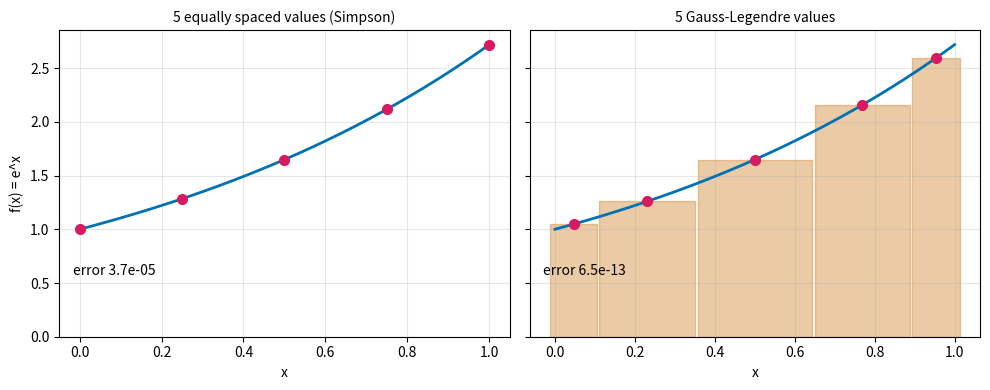
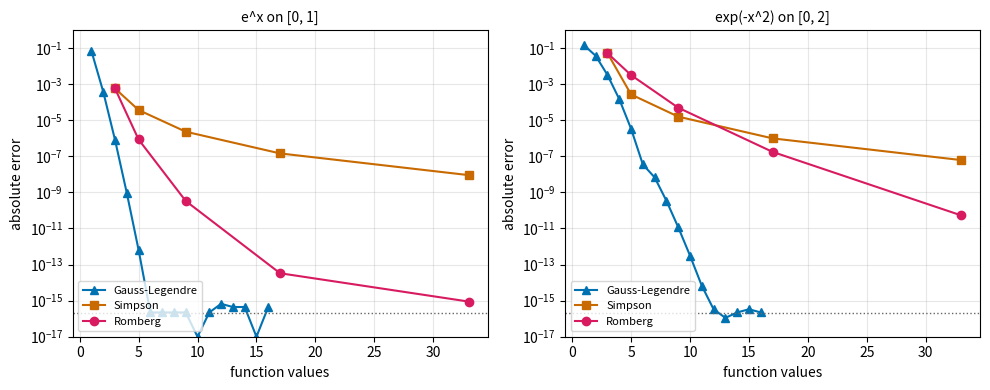
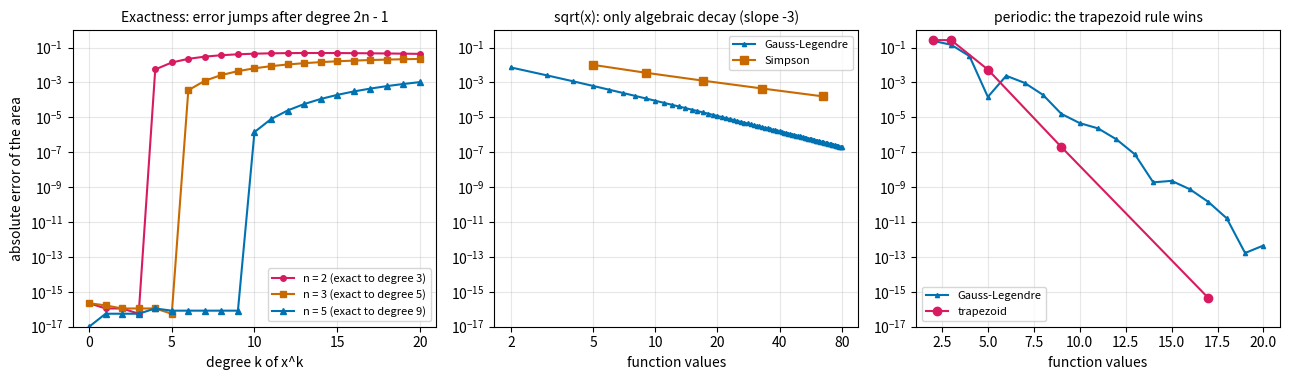

The script that saved these images, in order:
"""Session 5 (Level 3): Gaussian quadrature, choosing the sample points as well as the weights.

Run:  python start.py 5
"""
# %% [markdown]
# # Session 5: Gaussian quadrature
# **A. Real-world problem.** In Session 4 Romberg integration needed 65 function values to
# reach 1e-12 for a bell curve, and Simpson's rule needed 513. If every value is a one-minute
# simulation that is a long wait. All those rules used *equally spaced* points and only chose
# the weights. What if we also choose **where** to sample? Today you build the Gauss-Legendre
# rule: n well-chosen points that are exact for every polynomial up to degree 2n - 1, check
# it against exact areas, compare it with Simpson and Romberg for the same number of values,
# and find out when it fails.
#
# *General education only: the numbers are for learning, not for engineering design.*

# %%
import math
import pathlib

import numpy as np

OUT = (pathlib.Path(__file__).resolve().parent if "__file__" in globals() else pathlib.Path(".")) / "out"


# %% [markdown]
# ## Step 1: the points are the roots of a Legendre polynomial
# The Legendre polynomials P_0 = 1, P_1 = x, P_2 = (3x^2 - 1)/2, ... come from the recurrence
# (k + 1) P_(k+1) = (2k + 1) x P_k - k P_(k-1). The n sample points of the n-point Gauss rule
# on [-1, 1] are the n roots of P_n; they lie inside the interval, crowd towards the ends and
# are symmetric about 0. We find each root with Newton's method, starting from a good guess.

# %%
def legendre_and_derivative(n, x):
    """P_n(x) and its derivative, by the three-term recurrence."""
    if n < 0:
        raise ValueError("n must be at least 0")
    p_prev, p = 1.0, x
    if n == 0:
        return 1.0, 0.0
    for k in range(1, n):
        p_prev, p = p, ((2 * k + 1) * x * p - k * p_prev) / (k + 1)
    dp = n * (x * p - p_prev) / (x * x - 1.0)
    return p, dp


def gauss_legendre_nodes(n):
    """Nodes (increasing) and weights of the n-point Gauss-Legendre rule on [-1, 1]."""
    if n < 1:
        raise ValueError("n must be at least 1")
    nodes, weights = [], []
    for k in range(1, n + 1):
        x = math.cos(math.pi * (k - 0.25) / (n + 0.5))      # good starting guess for the k-th root
        for _ in range(100):
            p, dp = legendre_and_derivative(n, x)
            step = p / dp
            x -= step
            if abs(step) < 1e-15:
                break
        _, dp = legendre_and_derivative(n, x)
        nodes.append(x)
        weights.append(2.0 / ((1.0 - x * x) * dp * dp))
    order = np.argsort(nodes)
    return np.array(nodes)[order], np.array(weights)[order]


# %% [markdown]
# ## Step 2: the rule on any interval
# Map [-1, 1] to [a, b] with x = m + r t (m = midpoint, r = half-length). The integral is
# r times the weighted sum of f at the mapped points. A rule with n points costs exactly n
# function values.

# %%
def gauss_legendre(f, a, b, n):
    """Integral of f from a to b with the n-point Gauss-Legendre rule (n function values)."""
    if not a < b:
        raise ValueError("a must be smaller than b")
    t, w = gauss_legendre_nodes(n)
    m, r = 0.5 * (a + b), 0.5 * (b - a)
    return float(r * sum(wi * f(m + r * ti) for ti, wi in zip(t, w)))


def composite_gauss(f, edges, n):
    """Apply the n-point rule on every piece between consecutive edges. Cost: n values per piece.

    Put an edge exactly where the function stops being smooth."""
    if len(edges) < 2 or any(b <= a for a, b in zip(edges[:-1], edges[1:])):
        raise ValueError("edges must be increasing, with at least two entries")
    return float(sum(gauss_legendre(f, a, b, n) for a, b in zip(edges[:-1], edges[1:])))


# %% [markdown]
# ## Step 3: why 2n - 1?
# An n-point rule has 2n numbers to choose (n points, n weights). A polynomial of degree 2n - 1
# has 2n coefficients, so we can ask for exactness on all of them: that is what the Legendre
# roots achieve. Equally spaced points with chosen weights reach only about degree n - 1 (n
# for Simpson's three points). `monomial_errors` tests the rule on x^k over [0, 1] (exact area
# 1/(k + 1)): the error is at round-off up to degree 2n - 1 and then jumps.

# %%
def monomial_errors(n, max_degree=20):
    """Absolute error of the n-point rule for the area of x^k on [0, 1], k = 0 ... max_degree."""
    return [abs(gauss_legendre(lambda x, k=k: x ** k, 0.0, 1.0, n) - 1.0 / (k + 1)) for k in range(max_degree + 1)]


def exact_degree(n, tol=1e-14, max_degree=40):
    """Highest degree k such that the rule is exact (error below tol) for x^j, every j <= k."""
    k = -1
    for j, e in enumerate(monomial_errors(n, max_degree)):
        if e > tol:
            break
        k = j
    return k


# %% [markdown]
# ## Step 4: four functions with known areas
# The same four as in Session 4, so the rules can be compared with Romberg and Simpson:
# e^x on [0, 1], the bell curve exp(-x^2) on [0, 2], sqrt(x) on [0, 1] (not smooth at 0) and
# the periodic exp(sin(2 pi x)) over one period. Number 5 is the corner |x - 0.37| on [0, 1].

# %%
def bessel_i0(x):
    """Modified Bessel function I0 by its power series: the exact area of exp(sin(2 pi t)) over a period is I0(1)."""
    term, total, k = 1.0, 1.0, 0
    while term > 1e-18 * total:
        k += 1
        term *= (x / 2.0) ** 2 / (k * k)
        total += term
    return total


KINK = 0.37
FUNCTIONS = {
    1: ("e^x on [0, 1]", math.exp, 0.0, 1.0, math.e - 1.0),
    2: ("exp(-x^2) on [0, 2]", lambda x: math.exp(-x * x), 0.0, 2.0, math.sqrt(math.pi) / 2.0 * math.erf(2.0)),
    3: ("sqrt(x) on [0, 1]", math.sqrt, 0.0, 1.0, 2.0 / 3.0),
    4: ("exp(sin(2 pi x)) on [0, 1]", lambda x: math.exp(math.sin(2.0 * math.pi * x)), 0.0, 1.0, bessel_i0(1.0)),
    5: ("|x - 0.37| on [0, 1]", lambda x: abs(x - KINK), 0.0, 1.0, (KINK ** 2 + (1.0 - KINK) ** 2) / 2.0),
}


def gauss_error(number, n):
    """Absolute error of the n-point rule for function `number`."""
    _, f, a, b, exact = FUNCTIONS[number]
    return abs(gauss_legendre(f, a, b, n) - exact)


# %% [markdown]
# ## Step 5: the evaluation budget (used by the mini-project)
# How many values does Gauss need for a target error? And if you do not know in advance which
# n to use, you can raise n until two successive rules agree. But the rules are **not nested**:
# the 6-point rule shares no points with the 5-point rule, so every rule you try costs n new
# values. `gauss_tol` counts the whole bill.

# %%
def gauss_values_needed(number, target, max_n=40):
    """Smallest n whose error is at most `target` (needs the exact answer), or None."""
    for n in range(1, max_n + 1):
        if gauss_error(number, n) <= target:
            return n
    return None


def gauss_tol(f, a, b, tol=1e-10, n_start=2, max_n=60):
    """Raise n until the n-point and (n+1)-point rules differ by less than tol.

    Returns (value of the (n+1)-point rule, n + 1, total values computed on the way, converged)."""
    spent = 0
    previous = gauss_legendre(f, a, b, n_start)
    spent += n_start
    for n in range(n_start + 1, max_n + 1):
        current = gauss_legendre(f, a, b, n)
        spent += n
        if abs(current - previous) < tol:
            return current, n, spent, True
        previous = current
    return previous, max_n, spent, False


def observed_order(hs, errors):
    """Slope of log(error) against log(h), fitted by least squares (use h = 1/n for algebraic convergence)."""
    return float(np.polyfit(np.log(hs), np.log(errors), 1)[0])


# %% [markdown]
# ## See it
# Figure 1: the 5 Gauss points and weights on [0, 1], drawn as weighted rectangles, next to
# 5 equally spaced Simpson points. Figure 2: error against function values for Simpson,
# Romberg (from Session 4) and Gauss on e^x and on the bell curve. Figure 3: error of the
# n-point rule for x^k, jumping after degree 2n - 1; and where Gauss fails.

# %%
def simpson_values(f, a, b, m):
    """Simpson's rule on m values (m odd, m >= 3)."""
    n = m - 1
    h = (b - a) / n
    s = f(a) + f(b) + sum((4 if i % 2 else 2) * f(a + i * h) for i in range(1, n))
    return h / 3.0 * s


def trapezoid_values(f, a, b, m):
    """Trapezoid rule on m equally spaced values (m >= 2)."""
    n = m - 1
    h = (b - a) / n
    return h * (0.5 * (f(a) + f(b)) + sum(f(a + i * h) for i in range(1, n)))


def romberg_corner(f, a, b, levels):
    """Corner of the Romberg table with `levels` rows (2^(levels-1) + 1 values), as in Session 4."""
    h = b - a
    total = 0.5 * (f(a) + f(b))
    rows = [[h * total]]
    for k in range(1, levels):
        h /= 2.0
        total += sum(f(a + (2 * j - 1) * h) for j in range(1, 2 ** (k - 1) + 1))
        row = [h * total]
        for j in range(1, k + 1):
            row.append((4 ** j * row[j - 1] - rows[k - 1][j - 1]) / (4 ** j - 1))
        rows.append(row)
    return rows[-1][-1]


if __name__ == "__main__":
    import matplotlib.pyplot as plt

    OUT.mkdir(exist_ok=True)
    BLUE, ORANGE, MAGENTA = "#0072b2", "#c86a00", "#d81b60"
    t5, w5 = gauss_legendre_nodes(5)
    print("5-point nodes on [0, 1]:", np.round(0.5 + 0.5 * t5, 5), "weights", np.round(0.5 * w5, 5))
    print(f"e^x on [0, 1]: 5-point Gauss error {gauss_error(1, 5):.1e}; Simpson with 5 values {abs(simpson_values(math.exp, 0, 1, 5) - (math.e - 1)):.1e}")
    for n in range(1, 8):
        print(f"  n = {n}: error {gauss_error(1, n):.1e}, exact up to degree {exact_degree(n)}")
    for target in (1e-6, 1e-8, 1e-10, 1e-12):
        _, f2, a2, b2, _ = FUNCTIONS[2]
        v, nn, spent, ok = gauss_tol(f2, a2, b2, target)
        print(f"bell curve, target {target:.0e}: Gauss needs n = {gauss_values_needed(2, target)}; with the stopping rule it stops at n = {nn} having computed {spent} values")
    ns_s = [20, 40, 80, 160]
    print("sqrt(x): errors", [f"{gauss_error(3, n):.1e}" for n in ns_s], "observed order", round(observed_order([1.0 / n for n in ns_s], [gauss_error(3, n) for n in ns_s]), 2))
    print("periodic: Gauss errors n = 5, 8, 10:", [f"{gauss_error(4, n):.1e}" for n in (5, 8, 10)])
    print("corner: one rule on [0, 1] with 10 points", f"{gauss_error(5, 10):.1e}", "; split at 0.37 with 1 point per piece:",
          f"{abs(composite_gauss(FUNCTIONS[5][1], [0.0, KINK, 1.0], 1) - FUNCTIONS[5][4]):.1e}")

    # figure 1: nodes and weights
    fig, axs = plt.subplots(1, 2, figsize=(10, 4.0), sharey=True)
    xx = np.linspace(0, 1, 400)
    xg, wg = 0.5 + 0.5 * t5, 0.5 * w5
    xs = np.linspace(0, 1, 5)
    for ax, xp, label in ((axs[0], xs, "5 equally spaced values (Simpson)"), (axs[1], xg, "5 Gauss-Legendre values")):
        ax.plot(xx, np.exp(xx), color=BLUE, lw=2)
        ax.plot(xp, np.exp(xp), "o", color=MAGENTA, ms=7)
        ax.set_title(label, fontsize=10)
        ax.set_xlabel("x")
        ax.grid(alpha=0.3)
    for xi, wi in zip(xg, wg):
        axs[1].bar(xi, np.exp(xi), width=wi, color=ORANGE, alpha=0.35, edgecolor=ORANGE)
    axs[0].set_ylabel("f(x) = e^x")
    axs[0].text(0.03, 0.2, f"error {abs(simpson_values(math.exp, 0, 1, 5) - (math.e - 1)):.1e}", transform=axs[0].transAxes)
    axs[1].text(0.03, 0.2, f"error {gauss_error(1, 5):.1e}", transform=axs[1].transAxes)
    fig.tight_layout()
    fig.savefig(OUT / "nodes_weights.png", dpi=120)

    # figure 2: error against values
    fig2, axs2 = plt.subplots(1, 2, figsize=(10, 4.0))
    for ax, number in zip(axs2, (1, 2)):
        name, f, a, b, exact = FUNCTIONS[number]
        gs = list(range(1, 17))
        ax.semilogy(gs, [max(gauss_error(number, n), 1e-17) for n in gs], "^-", color=BLUE, label="Gauss-Legendre")
        ms = [3, 5, 9, 17, 33]
        ax.semilogy(ms, [max(abs(simpson_values(f, a, b, m) - exact), 1e-17) for m in ms], "s-", color=ORANGE, label="Simpson")
        ax.semilogy(ms, [max(abs(romberg_corner(f, a, b, int(math.log2(m - 1)) + 1) - exact), 1e-17) for m in ms], "o-", color=MAGENTA, label="Romberg")
        ax.axhline(2.2e-16, color="#666666", ls=":", lw=1)
        ax.set_xlabel("function values")
        ax.set_ylabel("absolute error")
        ax.set_title(name, fontsize=10)
        ax.set_ylim(1e-17, 1)
        ax.grid(alpha=0.3, which="both")
        ax.legend(fontsize=8, loc="lower left")
    fig2.tight_layout()
    fig2.savefig(OUT / "error_vs_values.png", dpi=120)

    # figure 3: exactness by degree, and the failures
    fig3, axs3 = plt.subplots(1, 3, figsize=(13, 3.9))
    for n, col, mk in ((2, MAGENTA, "o"), (3, ORANGE, "s"), (5, BLUE, "^")):
        axs3[0].semilogy(range(21), [max(e, 1e-17) for e in monomial_errors(n)], mk + "-", color=col, ms=4, label=f"n = {n} (exact to degree {2 * n - 1})")
    axs3[0].set_xlabel("degree k of x^k")
    axs3[0].set_ylabel("absolute error of the area")
    axs3[0].set_title("Exactness: error jumps after degree 2n - 1", fontsize=10)
    axs3[0].legend(fontsize=8, loc="lower right")
    ns = np.arange(2, 81)
    axs3[1].loglog(ns, [gauss_error(3, int(n)) for n in ns], "^-", ms=3, color=BLUE, label="Gauss-Legendre")
    axs3[1].loglog([5, 9, 17, 33, 65], [abs(simpson_values(math.sqrt, 0, 1, m) - 2 / 3) for m in (5, 9, 17, 33, 65)], "s-", color=ORANGE, label="Simpson")
    axs3[1].set_xlabel("function values")
    axs3[1].set_xticks([2, 5, 10, 20, 40, 80], ["2", "5", "10", "20", "40", "80"])
    axs3[1].minorticks_off()
    axs3[1].set_title("sqrt(x): only algebraic decay (slope -3)", fontsize=10)
    axs3[1].legend(fontsize=8)
    f4, ex4 = FUNCTIONS[4][1], FUNCTIONS[4][4]
    axs3[2].semilogy(range(2, 21), [max(gauss_error(4, n), 1e-17) for n in range(2, 21)], "^-", ms=3, color=BLUE, label="Gauss-Legendre")
    ev = [2, 3, 5, 9, 17]
    axs3[2].semilogy(ev, [max(abs(trapezoid_values(f4, 0.0, 1.0, m) - ex4), 1e-17) for m in ev], "o-", color=MAGENTA, label="trapezoid")
    axs3[2].set_xlabel("function values")
    axs3[2].set_title("periodic: the trapezoid rule wins", fontsize=10)
    axs3[2].legend(fontsize=8, loc="lower left")
    for ax in axs3:
        ax.grid(alpha=0.3, which="both")
        ax.set_ylim(1e-17, 1)
    fig3.tight_layout()
    fig3.savefig(OUT / "exactness_and_failures.png", dpi=120)
    print("saved figures in", OUT)

# %% [markdown]
# ## Try it
# Do the coding tasks, answer the four questions in the README (section F), then run the
# checkpoint. The mini-project (README) asks how many function values each rule needs.
